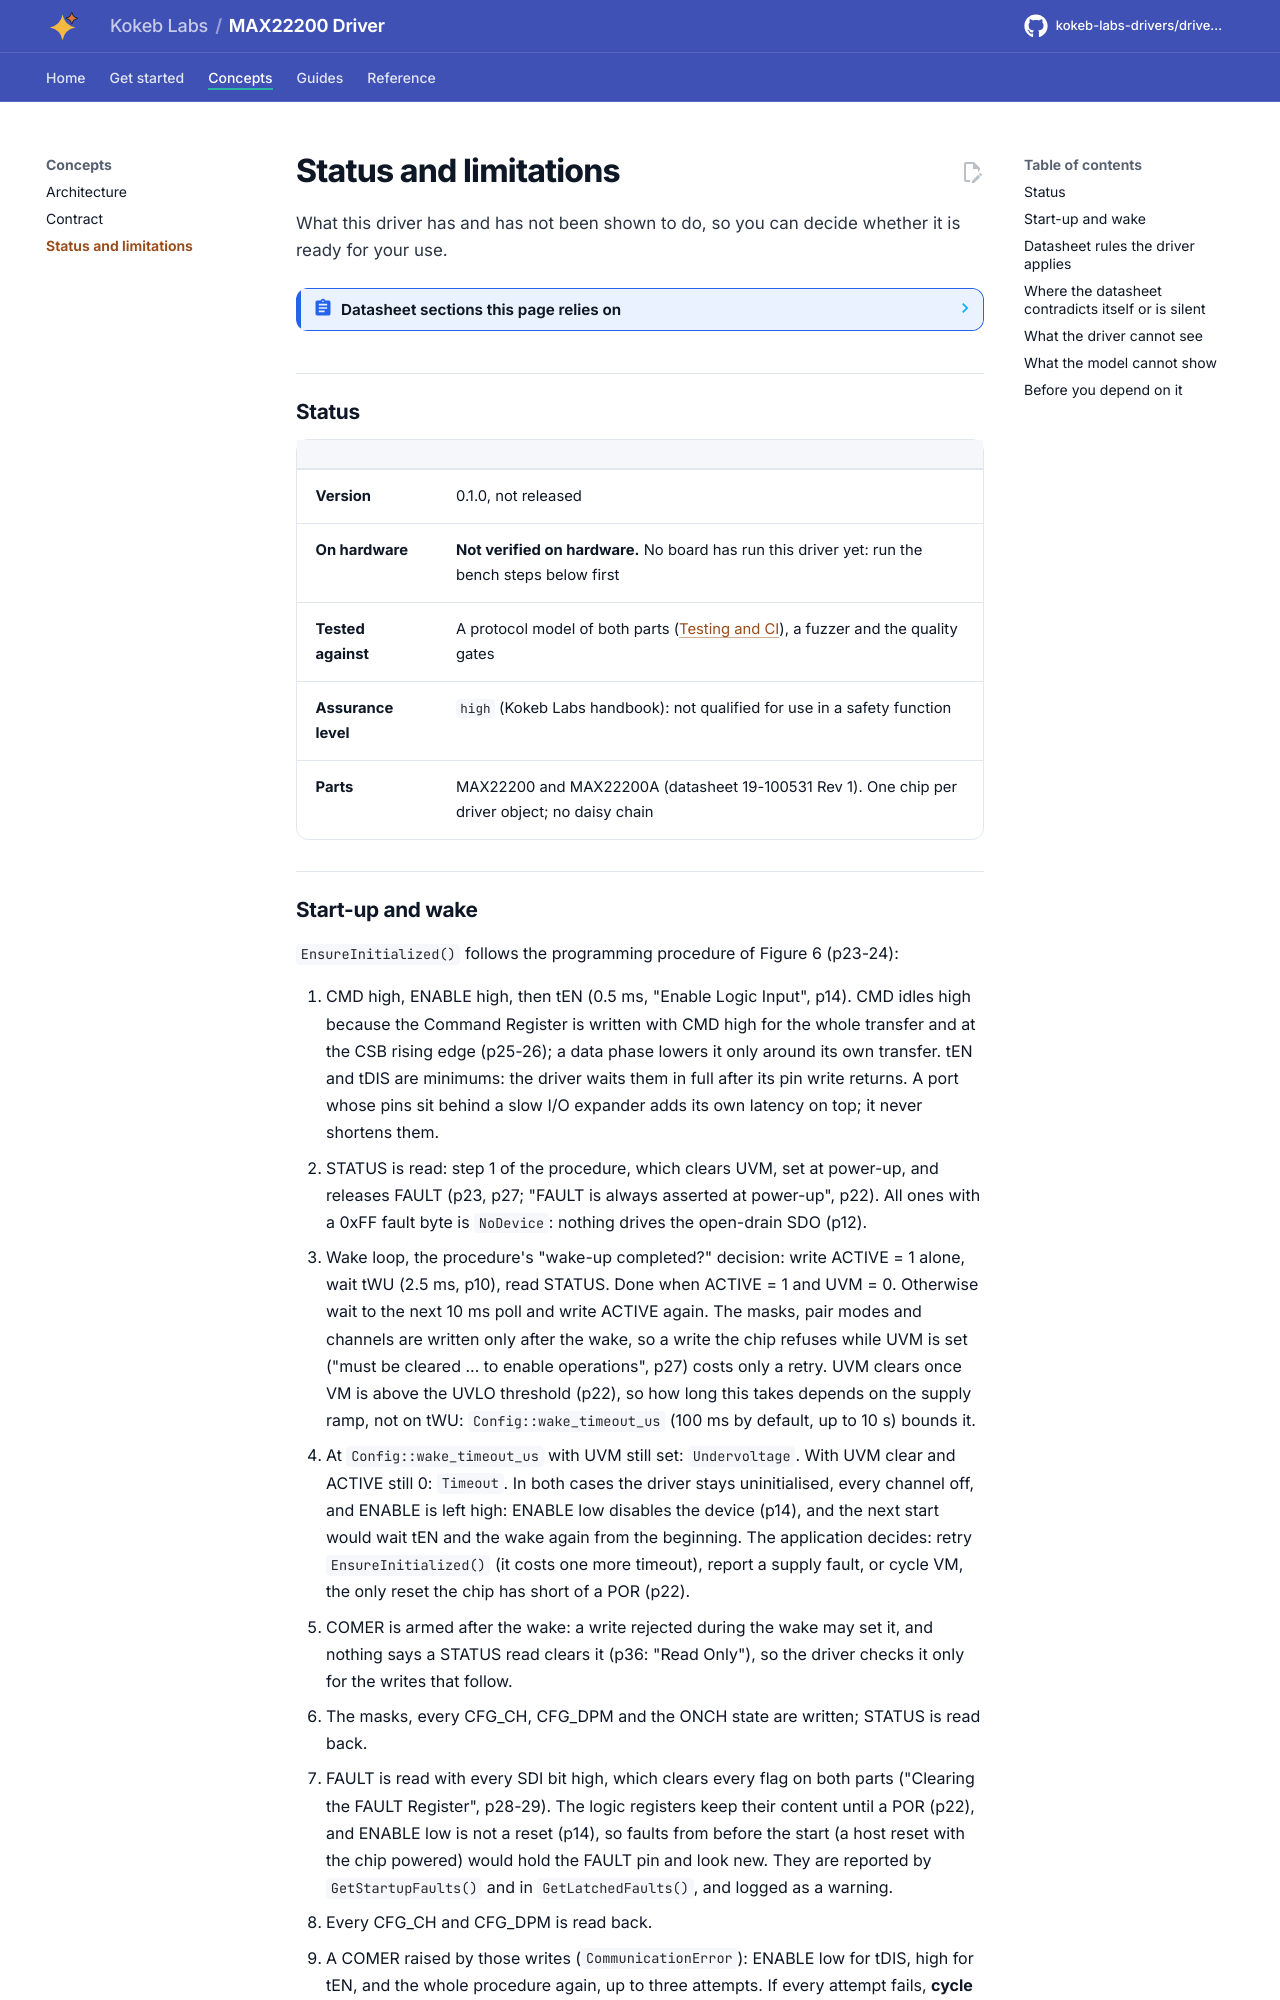

repository: kokeb-labs-drivers/driver-max22200 · page: dev/limitations/index.html · generator: mkdocs

# Status and limitations

What this driver has and has not been shown to do, so you can decide whether it is ready for your use.

<!-- generated: datasheet-refs -->
??? abstract "Datasheet sections this page relies on"

    From Analog Devices 19-100531 1:

    - High side, parallel pairs and full bridges: Supported Driver Configurations; Tables 6, 7 and 8, p. 20
    - The SPI, the 8-bit accesses and the daisy chain: SPI Detailed Description; Figure 5, p. 23
    - Command writes in a single device and in a daisy chain: Command Register Description (COMMAND); Figure 7, p. 26
    - FAULT and its two clear-on-read behaviours: Fault Register Description (FAULT); Table 12; Clearing the FAULT Register; Figure 8, p. 28

    All of them, with the driver API for each: [Datasheet map](datasheet.md).
<!-- /generated -->

## Status

| | |
| --- | --- |
| **Version** | 0.1.0, not released |
| **On hardware** | **Not verified on hardware.** No board has run this driver yet: run the bench steps below first |
| **Tested against** | A protocol model of both parts ([Testing and CI](testing.md)), a fuzzer and the quality gates |
| **Assurance level** | `high` (Kokeb Labs handbook): not qualified for use in a safety function |
| **Parts** | MAX22200 and MAX22200A (datasheet 19-100531 Rev 1). One chip per driver object; no daisy chain |

## Start-up and wake

`EnsureInitialized()` follows the programming procedure of Figure 6 (p23-24):

1. CMD high, ENABLE high, then tEN (0.5 ms, "Enable Logic Input", p14). CMD idles high because the Command Register
   is written with CMD high for the whole transfer and at the CSB rising edge (p25-26); a data phase lowers it only
   around its own transfer. tEN and tDIS are minimums: the driver waits them in full after its pin write returns. A
   port whose pins sit behind a slow I/O expander adds its own latency on top; it never shortens them.
2. STATUS is read: step 1 of the procedure, which clears UVM, set at power-up, and releases FAULT (p23, p27; "FAULT is
   always asserted at power-up", p22). All ones with a 0xFF fault byte is `NoDevice`: nothing drives the open-drain
   SDO (p12).
3. Wake loop, the procedure's "wake-up completed?" decision: write ACTIVE = 1 alone, wait tWU (2.5 ms, p10), read
   STATUS. Done when ACTIVE = 1 and UVM = 0. Otherwise wait to the next 10 ms poll and write ACTIVE again. The
   masks, pair modes and channels are written only after the wake, so a write the chip refuses while UVM is set
   ("must be cleared ... to enable operations", p27) costs only a retry. UVM clears once VM is above the UVLO
   threshold (p22), so how long this takes depends on the supply ramp, not on tWU: `Config::wake_timeout_us`
   (100 ms by default, up to 10 s) bounds it.
4. At `Config::wake_timeout_us` with UVM still set: `Undervoltage`. With UVM clear and ACTIVE still 0: `Timeout`.
   In both cases the driver stays uninitialised, every channel off, and ENABLE is left high: ENABLE low disables the
   device (p14), and the next start would wait tEN and the wake again from the beginning. The application decides:
   retry `EnsureInitialized()` (it costs one more timeout), report a supply fault, or cycle VM, the only reset the
   chip has short of a POR (p22).
5. COMER is armed after the wake: a write rejected during the wake may set it, and nothing says a STATUS read clears
   it (p36: "Read Only"), so the driver checks it only for the writes that follow.
6. The masks, every CFG_CH, CFG_DPM and the ONCH state are written; STATUS is read back.
7. FAULT is read with every SDI bit high, which clears every flag on both parts ("Clearing the FAULT Register",
   p28-29). The logic registers keep their content until a POR (p22), and ENABLE low is not a reset (p14), so faults
   from before the start (a host reset with the chip powered) would hold the FAULT pin and look new. They are
   reported by `GetStartupFaults()` and in `GetLatchedFaults()`, and logged as a warning.
8. Every CFG_CH and CFG_DPM is read back.
9. A COMER raised by those writes (`CommunicationError`): ENABLE low for tDIS, high for tEN, and the whole procedure
   again, up to three attempts. If every attempt fails, **cycle VM**.

Transfers: 48 when the chip wakes at the first poll, 4 more for each extra poll (a poke is 2, a STATUS read 2).
